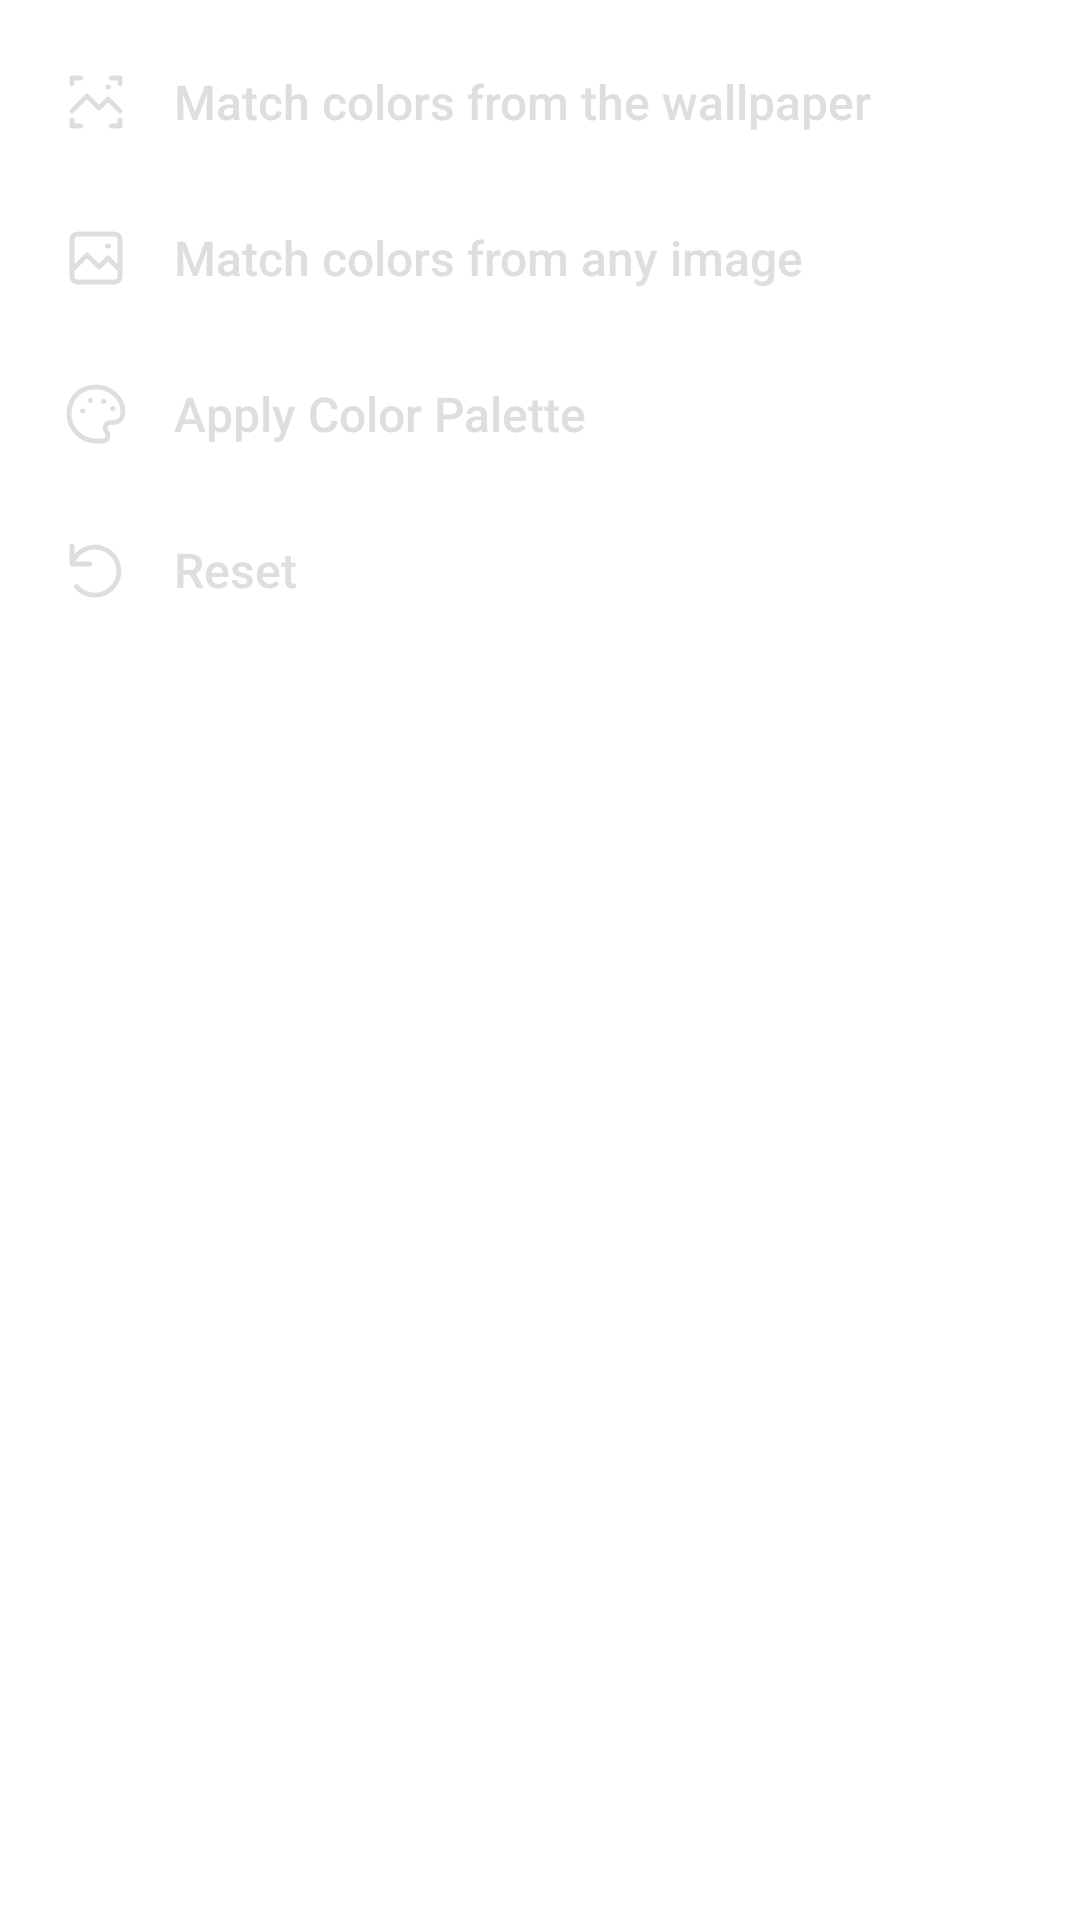

Android layout source for this screen:
<!-- AndroidManifest.xml: application theme AppTheme -->
<!-- res/layout/dialog_wallpaper_scan.xml -->
<?xml version="1.0" encoding="utf-8"?>
<ScrollView xmlns:android="http://schemas.android.com/apk/res/android"
    android:layout_width="match_parent"
    android:layout_height="wrap_content">

    <LinearLayout
        android:layout_width="match_parent"
        android:layout_height="wrap_content"
        android:orientation="vertical"
        android:padding="8dp">

        <androidx.appcompat.widget.AppCompatButton
            android:id="@+id/matchWallpaper"
            style="@style/BoltHomeMenuRow"
            android:drawableStart="@drawable/bolt_scan_wallpaper_icon"
            android:text="@string/bolt_scan_current_wallpaper" />

        <androidx.appcompat.widget.AppCompatButton
            android:id="@+id/matchImage"
            style="@style/BoltHomeMenuRow"
            android:drawableStart="@drawable/bolt_set_wallpaper_icon"
            android:text="@string/bolt_scan_wallpaper_image" />

        <androidx.appcompat.widget.AppCompatButton
            android:id="@+id/applyPalette"
            style="@style/BoltHomeMenuRow"
            android:drawableStart="@drawable/bolt_wallpaper_palette_icon"
            android:text="@string/bolt_apply_wallpaper_palette" />

        <androidx.appcompat.widget.AppCompatButton
            android:id="@+id/reset"
            style="@style/BoltHomeMenuRow"
            android:drawableStart="@drawable/bolt_reset_wallpaper_icon"
            android:text="@string/bolt_reset_wallpaper_colors" />

    </LinearLayout>
</ScrollView>
<!-- resources referenced by this layout -->
<resources>
  <!-- drawable bolt_reset_wallpaper_icon (drawable) -->
  <vector xmlns:android="http://schemas.android.com/apk/res/android"
      android:width="24dp" android:height="24dp" android:viewportWidth="24" android:viewportHeight="24">
      <path android:strokeColor="?attr/boltHomeMenuTextColor" android:strokeWidth="1.6"
          android:strokeLineCap="round" android:strokeLineJoin="round"
          android:pathData="M4,4 V10 H10 M4,10 A8,8 0,1 1,5.5 17.5" />
  </vector>
  <!-- drawable bolt_scan_wallpaper_icon (drawable) -->
  <vector xmlns:android="http://schemas.android.com/apk/res/android"
      android:width="24dp" android:height="24dp" android:viewportWidth="24" android:viewportHeight="24">
      <path android:strokeColor="?attr/boltHomeMenuTextColor" android:strokeWidth="1.6"
          android:strokeLineCap="round" android:strokeLineJoin="round"
          android:pathData="M4,6 V4 H7 M17,4 H20 V6 M20,18 V20 H17 M7,20 H4 V18 M4,15 L9,10 L13,14 L16,11 L20,15 M16,7 H16.2" />
  </vector>
  <string name="bolt_apply_wallpaper_palette" translatable="false">Apply Color Palette</string>
  <string name="bolt_reset_wallpaper_colors" translatable="false">Reset</string>
  <string name="bolt_scan_current_wallpaper" translatable="false">Match colors from the wallpaper</string>
  <string name="bolt_scan_wallpaper_image" translatable="false">Match colors from any image</string>
  <!-- drawable bolt_search_press (drawable) -->
  <selector xmlns:android="http://schemas.android.com/apk/res/android">
      <item android:state_pressed="true">
          <shape>
              <solid android:color="#26000000" />
              <corners android:radius="@dimen/bolt_search_corner_radius" />
          </shape>
      </item>
      <item android:drawable="@android:color/transparent" />
  </selector>
  <style name="WindowAnimationTransition">
          <item name="android:windowEnterAnimation">@android:anim/fade_in</item>
          <item name="android:windowExitAnimation">@android:anim/fade_out</item>
      </style>
  <color name="bolt_search_label">#DEDEDE</color>
  <dimen name="bolt_search_corner_radius">16dp</dimen>
  <color name="bolt_search_selected">#EED063</color>
  <color name="bolt_search_result">#2B2B2B</color>
  <color name="bolt_search_secondary">#B7B7B7</color>
  <color name="bolt_search_yellow">#FFD640</color>
  <color name="bolt_search_dock">#242424</color>
  <color name="bolt_search_outline">#414141</color>
  <style name="OlPopupMenu" parent="Widget.AppCompat.PopupMenu">
          <item name="android:popupBackground">@drawable/rounded_primary_gradient</item>
          <item name="android:popupElevation">8dp</item>
      </style>
  <style name="OlPopupMenuText" parent="TextAppearance.AppCompat.Widget.PopupMenu.Large">
          <item name="android:textColor">?attr/boltHomeMenuTextColor</item>
          <item name="android:textSize">@dimen/text_small</item>
          <item name="android:textStyle">bold</item>
      </style>
  <!-- drawable rounded_primary_gradient (drawable) -->
  <?xml version="1.0" encoding="utf-8"?>
  <shape xmlns:android="http://schemas.android.com/apk/res/android" android:shape="rectangle">
      <gradient
          android:angle="270"
          android:startColor="?attr/boltPopupTopColor"
          android:endColor="?attr/boltPopupBottomColor" />
      <corners android:radius="14dp"/>
      <stroke android:width="1dp" android:color="?attr/boltPopupOutlineColor"/>
  </shape>
  <style name="OlDialogAnimation" parent="android:Animation">
          <item name="android:windowEnterAnimation">@anim/dialog_enter</item>
          <item name="android:windowExitAnimation">@anim/dialog_exit</item>
      </style>
</resources>
